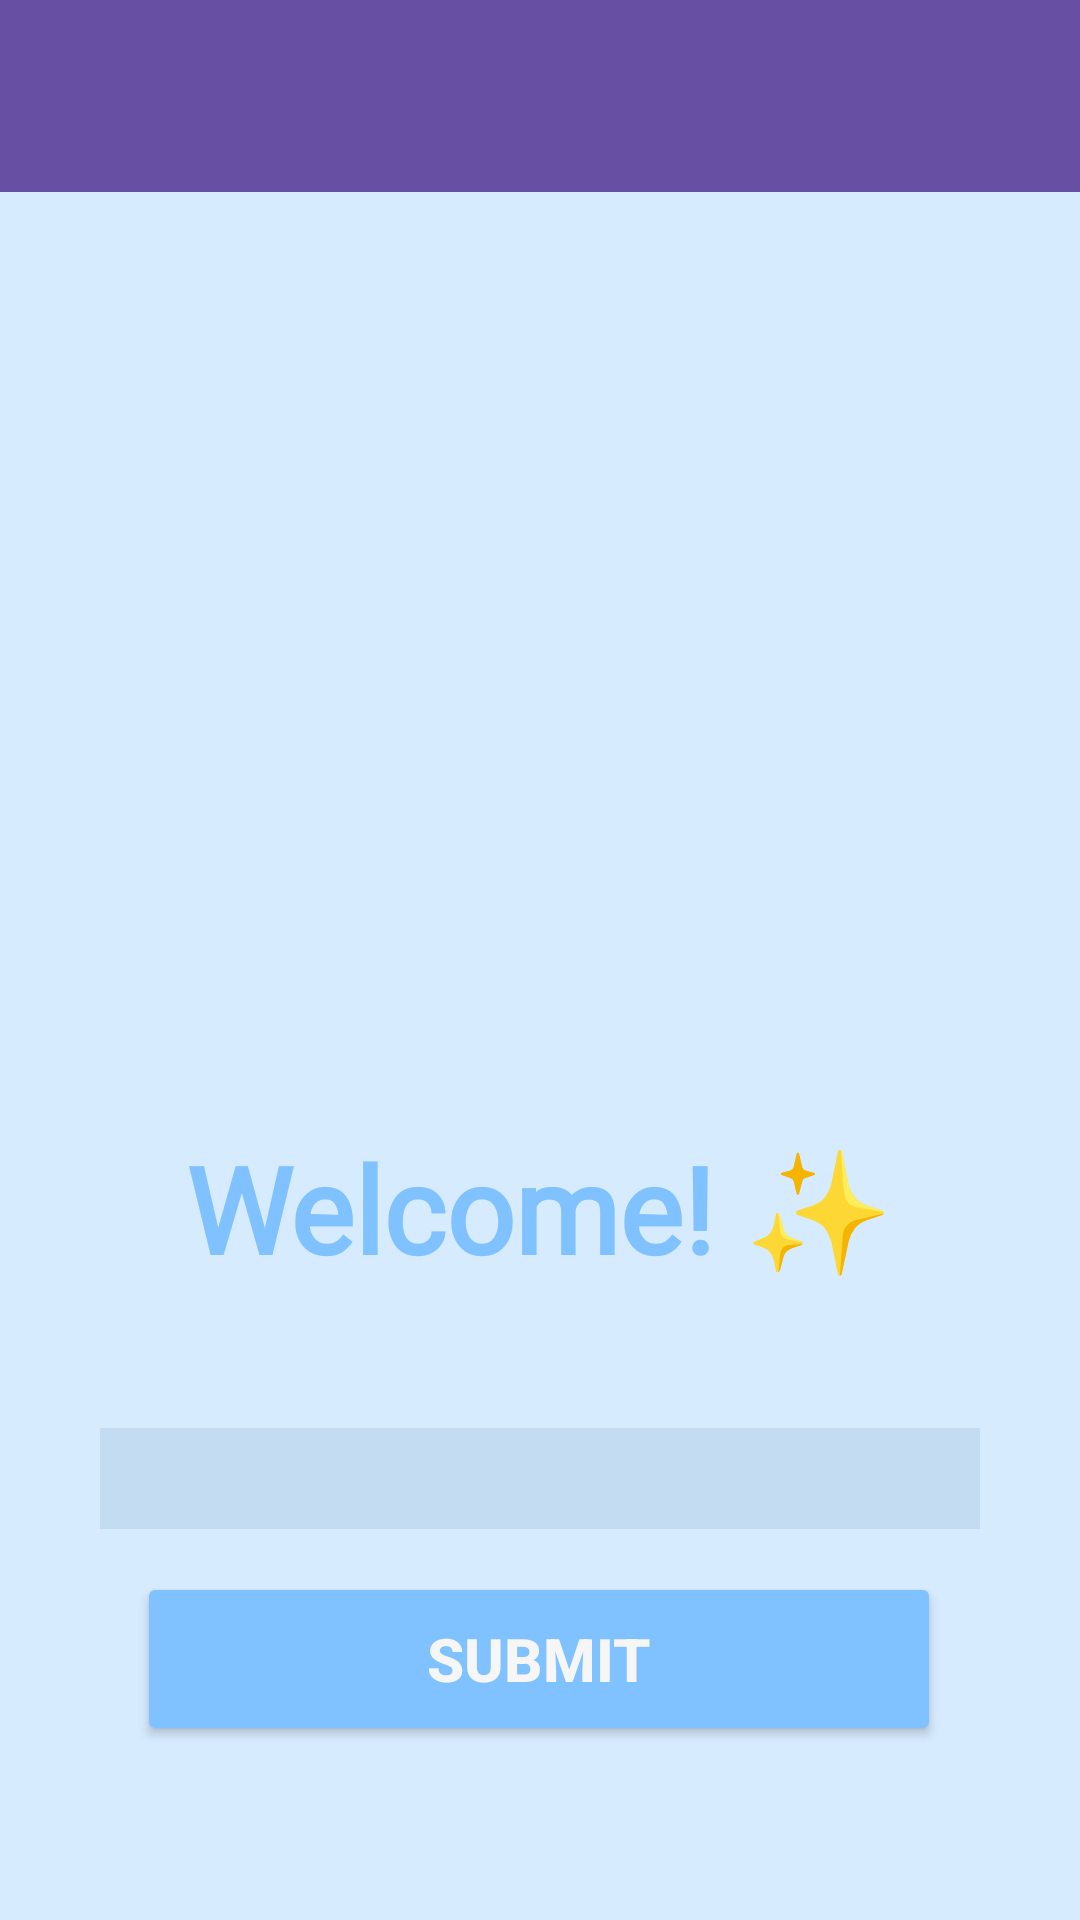

Write the Android layout XML for this screen, with the resource values it uses.
<!-- AndroidManifest.xml: application theme Theme.HironoApps -->
<!-- res/layout/activity_third.xml -->
<?xml version="1.0" encoding="utf-8"?>
<androidx.constraintlayout.widget.ConstraintLayout xmlns:android="http://schemas.android.com/apk/res/android"
    xmlns:app="http://schemas.android.com/apk/res-auto"
    xmlns:tools="http://schemas.android.com/tools"
    android:id="@+id/main"
    android:layout_width="match_parent"
    android:layout_height="match_parent"
    android:background="@color/bg"
    tools:context=".Home.P3.ThirdActivity">

    <androidx.appcompat.widget.Toolbar
        android:id="@+id/toolbar"
        android:layout_width="match_parent"
        android:layout_height="?attr/actionBarSize"
        android:background="?attr/colorPrimary"
        app:layout_constraintEnd_toEndOf="parent"
        app:layout_constraintStart_toStartOf="parent"
        app:layout_constraintTop_toTopOf="parent"
        app:subtitleTextColor="@android:color/white"
        app:titleTextColor="@android:color/white" />

    <TextView
        android:layout_width="wrap_content"
        android:layout_height="wrap_content"
        android:layout_marginTop="376dp"
        android:fontFamily="@font/playwriteie_regular"
        android:text="@string/judul"
        android:textColor="#80C2FF"
        android:textSize="40dp"
        android:textStyle="bold"
        app:layout_constraintEnd_toEndOf="parent"
        app:layout_constraintStart_toStartOf="parent"
        app:layout_constraintTop_toTopOf="parent" />

    <ImageView
        android:id="@+id/imageView"
        android:layout_width="113dp"
        android:layout_height="137dp"
        android:layout_marginTop="232dp"
        app:layout_constraintEnd_toEndOf="parent"
        app:layout_constraintStart_toStartOf="parent"
        app:layout_constraintTop_toTopOf="parent"
        app:srcCompat="@drawable/handphone" />

    <Button
        android:id="@+id/btnKirim"
        android:layout_width="268dp"
        android:layout_height="58dp"
        android:layout_marginTop="524dp"
        android:backgroundTint="#80C2FF"
        android:text="Submit"
        android:textColor="@color/btn"
        android:textSize="20dp"
        android:textStyle="bold"
        app:cornerRadius="20dp"
        app:layout_constraintEnd_toEndOf="parent"
        app:layout_constraintHorizontal_bias="0.496"
        app:layout_constraintStart_toStartOf="parent"
        app:layout_constraintTop_toTopOf="parent" />

    <EditText
        android:id="@+id/inputNoTujuan"
        android:layout_width="wrap_content"
        android:layout_height="wrap_content"
        android:layout_marginHorizontal="20dp"
        android:layout_marginTop="476dp"
        android:background="@color/input"
        android:ems="10"
        android:inputType="text"
        android:text=""
        android:textColor="#5B82BC"
        android:textSize="25dp"
        app:layout_constraintEnd_toEndOf="parent"
        app:layout_constraintStart_toStartOf="parent"
        app:layout_constraintTop_toTopOf="parent" />

</androidx.constraintlayout.widget.ConstraintLayout>
<!-- resources referenced by this layout -->
<resources>
  <color name="bg">#D7EBFF</color>
  <color name="btn">#F6F6F6</color>
  <color name="input">#387BA2C1</color>
  <string name="judul"> Welcome! ✨</string>
  <style name="Theme.HironoApps" parent="Base.Theme.HironoApps" />
  <style name="Base.Theme.HironoApps" parent="Theme.Material3.DayNight.NoActionBar">
          
          
      </style>
</resources>
